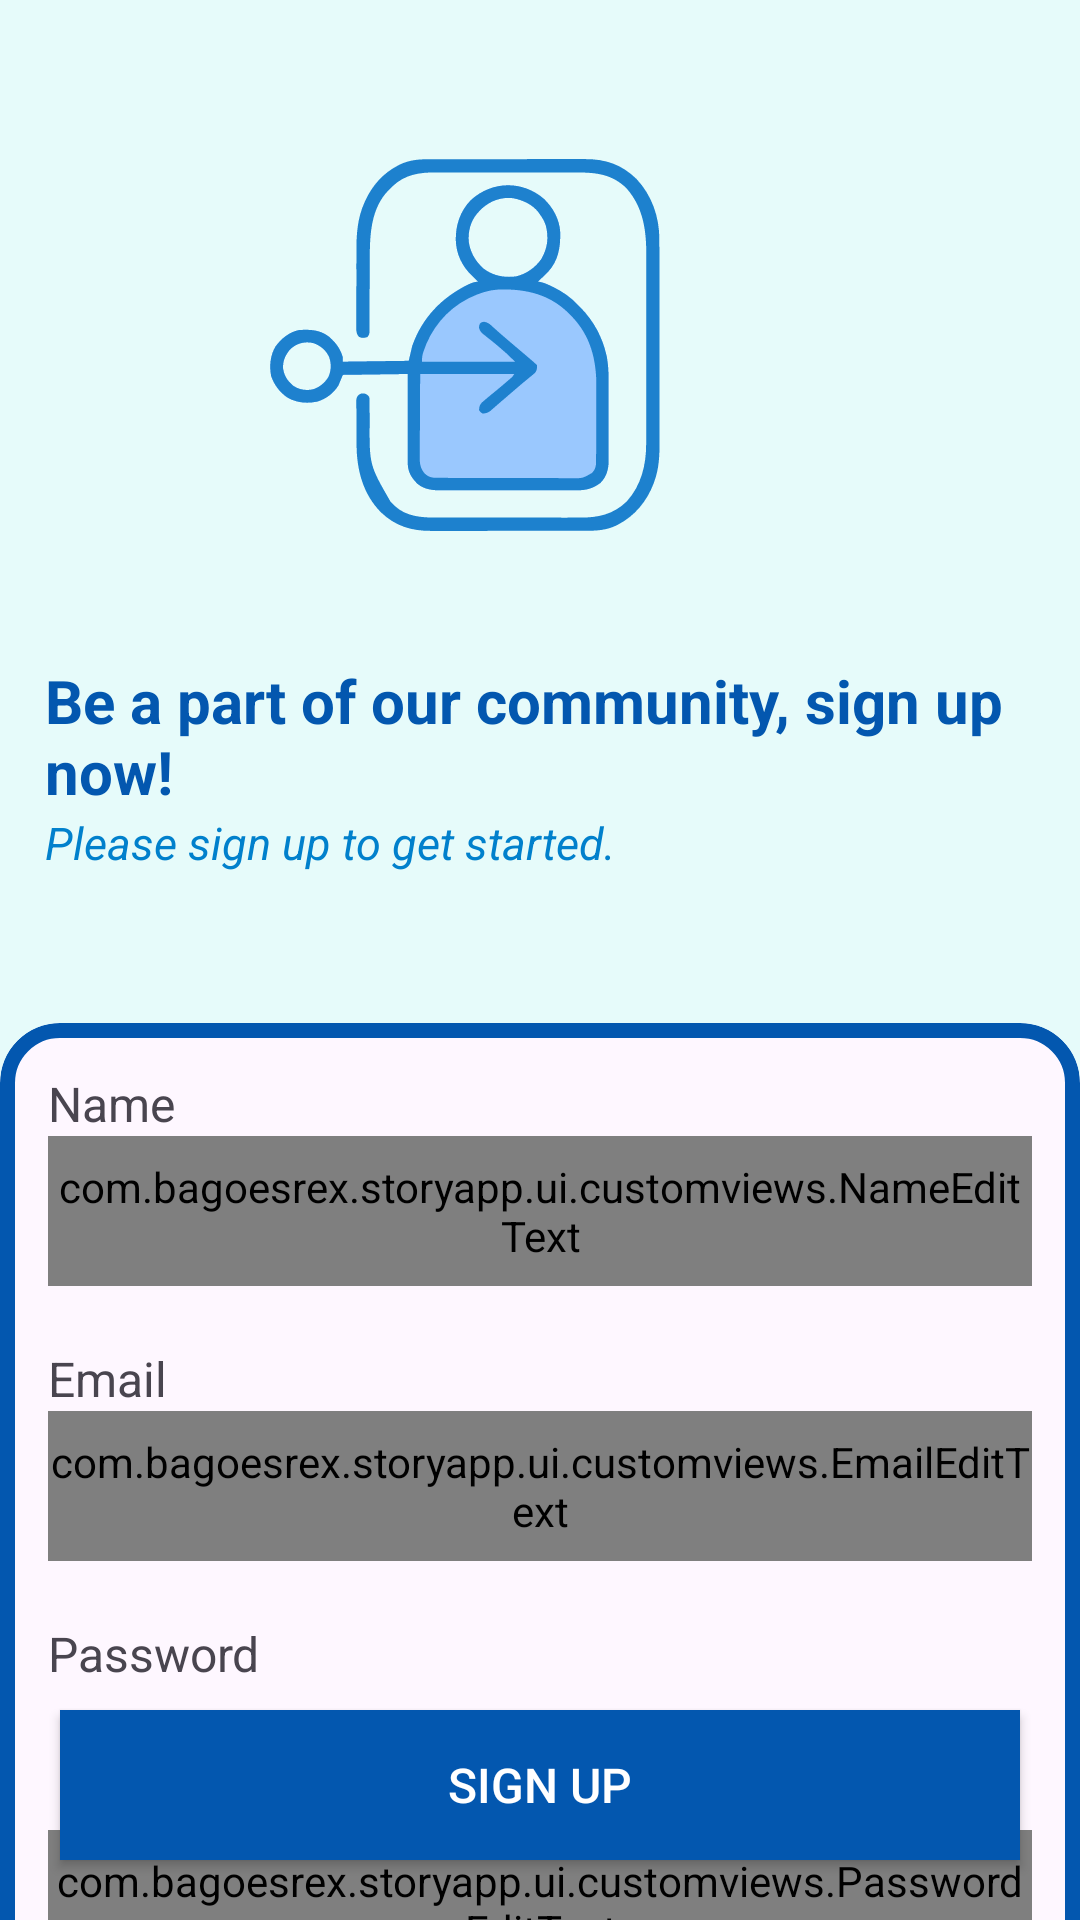

Android layout source for this screen:
<!-- AndroidManifest.xml: application theme Theme.StoryApp -->
<!-- res/layout/activity_register.xml -->
<?xml version="1.0" encoding="utf-8"?>
<androidx.constraintlayout.widget.ConstraintLayout xmlns:android="http://schemas.android.com/apk/res/android"
    xmlns:app="http://schemas.android.com/apk/res-auto"
    xmlns:tools="http://schemas.android.com/tools"
    android:id="@+id/main"
    android:layout_width="match_parent"
    android:layout_height="match_parent"
    android:background="@color/background"
    tools:context=".ui.RegisterActivity">

    <ImageView
        android:id="@+id/main_image_view"
        android:layout_width="match_parent"
        android:layout_height="150dp"
        android:layout_marginTop="40dp"
        android:layout_marginEnd="50dp"
        android:contentDescription="@string/image_container"
        android:src="@drawable/ic_login"
        app:layout_constraintEnd_toEndOf="parent"
        app:layout_constraintHorizontal_bias="0.5"
        app:layout_constraintStart_toStartOf="parent"
        app:layout_constraintTop_toTopOf="parent"
        tools:ignore="MissingConstraints" />

    <TextView
        android:id="@+id/title_text_view"
        android:layout_width="wrap_content"
        android:layout_height="wrap_content"
        android:layout_marginTop="30dp"
        android:paddingStart="15dp"
        android:text="@string/register_title"
        android:textColor="@color/primary"
        android:textSize="20sp"
        android:textStyle="bold"
        app:layout_constraintEnd_toEndOf="parent"
        app:layout_constraintHorizontal_bias="0.5"
        app:layout_constraintStart_toStartOf="parent"
        app:layout_constraintTop_toBottomOf="@id/main_image_view"
        tools:ignore="RtlSymmetry" />

    <TextView
        android:id="@+id/description_text_view"
        android:layout_width="match_parent"
        android:layout_height="wrap_content"
        android:paddingStart="15dp"
        android:text="@string/register_description"
        android:textColor="@color/secondary"
        android:textSize="15sp"
        android:textStyle="italic"
        app:layout_constraintEnd_toEndOf="parent"
        app:layout_constraintStart_toStartOf="parent"
        app:layout_constraintTop_toBottomOf="@+id/title_text_view"
        tools:ignore="RtlSymmetry" />

    <com.google.android.material.card.MaterialCardView
        android:layout_width="match_parent"
        android:layout_height="0dp"
        android:layout_marginTop="50dp"
        android:layout_marginBottom="-20dp"
        app:cardCornerRadius="20dp"
        app:layout_constraintBottom_toBottomOf="parent"
        app:layout_constraintTop_toBottomOf="@+id/description_text_view"
        app:strokeColor="@color/primary"
        app:strokeWidth="5dp">

        <LinearLayout
            android:layout_width="match_parent"
            android:layout_height="match_parent"
            android:orientation="vertical"
            android:padding="16dp">

            <TextView
                android:layout_width="match_parent"
                android:layout_height="wrap_content"
                android:text="@string/name"
                android:textSize="16sp" />

            <com.google.android.material.textfield.TextInputLayout
                android:id="@+id/name_edit_text_layout"
                android:layout_width="match_parent"
                android:layout_height="wrap_content"
                app:boxStrokeColor="@color/primary"
                app:startIconDrawable="@drawable/ic_person">

                <com.bagoesrex.storyapp.ui.customviews.NameEditText
                    android:id="@+id/name_edit_text"
                    android:layout_width="match_parent"
                    android:layout_height="50dp"
                    android:inputType="text" />

            </com.google.android.material.textfield.TextInputLayout>

            <TextView
                android:layout_width="match_parent"
                android:layout_height="wrap_content"
                android:layout_marginTop="20dp"
                android:text="@string/email"
                android:textSize="16sp" />

            <com.google.android.material.textfield.TextInputLayout
                android:id="@+id/email_edit_text_layout"
                android:layout_width="match_parent"
                android:layout_height="wrap_content"
                app:boxStrokeColor="@color/primary"
                app:startIconDrawable="@drawable/ic_email">

                <com.bagoesrex.storyapp.ui.customviews.EmailEditText
                    android:id="@+id/email_edit_text"
                    android:layout_width="match_parent"
                    android:layout_height="50dp" />

            </com.google.android.material.textfield.TextInputLayout>

            <TextView
                android:layout_width="match_parent"
                android:layout_height="wrap_content"
                android:layout_marginTop="20dp"
                android:text="@string/password"
                android:textSize="16sp" />

            <com.google.android.material.textfield.TextInputLayout
                android:id="@+id/password_edit_text_layout"
                android:layout_width="match_parent"
                android:layout_height="wrap_content"
                app:boxStrokeColor="@color/primary"
                app:endIconMode="password_toggle"
                app:startIconDrawable="@drawable/ic_password">

                <com.bagoesrex.storyapp.ui.customviews.PasswordEditText
                    android:id="@+id/password_edit_text"
                    android:layout_width="match_parent"
                    android:layout_height="50dp"
                    android:labelFor="@id/password_edit_text" />

            </com.google.android.material.textfield.TextInputLayout>

        </LinearLayout>

    </com.google.android.material.card.MaterialCardView>

    <androidx.appcompat.widget.AppCompatButton
        android:id="@+id/register_button"
        style="@style/CustomButton"
        android:layout_width="match_parent"
        android:layout_height="50dp"
        android:background="@color/background"
        android:layout_marginHorizontal="20dp"
        android:layout_marginBottom="20dp"
        android:text="@string/signup"
        app:layout_constraintBottom_toBottomOf="parent"
        app:layout_constraintEnd_toEndOf="parent"
        app:layout_constraintHorizontal_bias="0.5"
        app:layout_constraintStart_toStartOf="parent" />

    <ProgressBar
        android:id="@+id/progress_bar"
        android:layout_width="wrap_content"
        android:layout_height="wrap_content"
        android:layout_marginBottom="20dp"
        android:visibility="gone"
        app:layout_constraintBottom_toBottomOf="parent"
        app:layout_constraintEnd_toEndOf="parent"
        app:layout_constraintHorizontal_bias="0.5"
        app:layout_constraintStart_toStartOf="parent" />

</androidx.constraintlayout.widget.ConstraintLayout>
<!-- resources referenced by this layout -->
<resources>
  <color name="background">#E6FBFA</color>
  <color name="primary">#0357AF</color>
  <color name="secondary">#0180CC</color>
  <!-- drawable ic_login: vector/xml drawable (drawable, 14812 chars, omitted) -->
  <string name="email">Email</string>
  <string name="image_container">Image container</string>
  <string name="name">Name</string>
  <string name="password">Password</string>
  <string name="register_description">Please sign up to get started.</string>
  <string name="register_title">Be a part of our community, sign up now!</string>
  <string name="signup">Sign Up</string>
  <style name="CustomButton" parent="Widget.AppCompat.Button">
          <item name="android:backgroundTint">@color/primary</item>
  
          <item name="android:textColor">@android:color/white</item>
  
          <item name="android:background">@color/background</item>
  
          <item name="android:padding">12dp</item>
  
          <item name="android:textSize">16sp</item>
      </style>
  <style name="Theme.StoryApp" parent="Base.Theme.StoryApp" />
  <style name="Base.Theme.StoryApp" parent="Theme.Material3.DayNight.NoActionBar">
          <item name="colorPrimary">@color/secondary</item>
      </style>
</resources>
